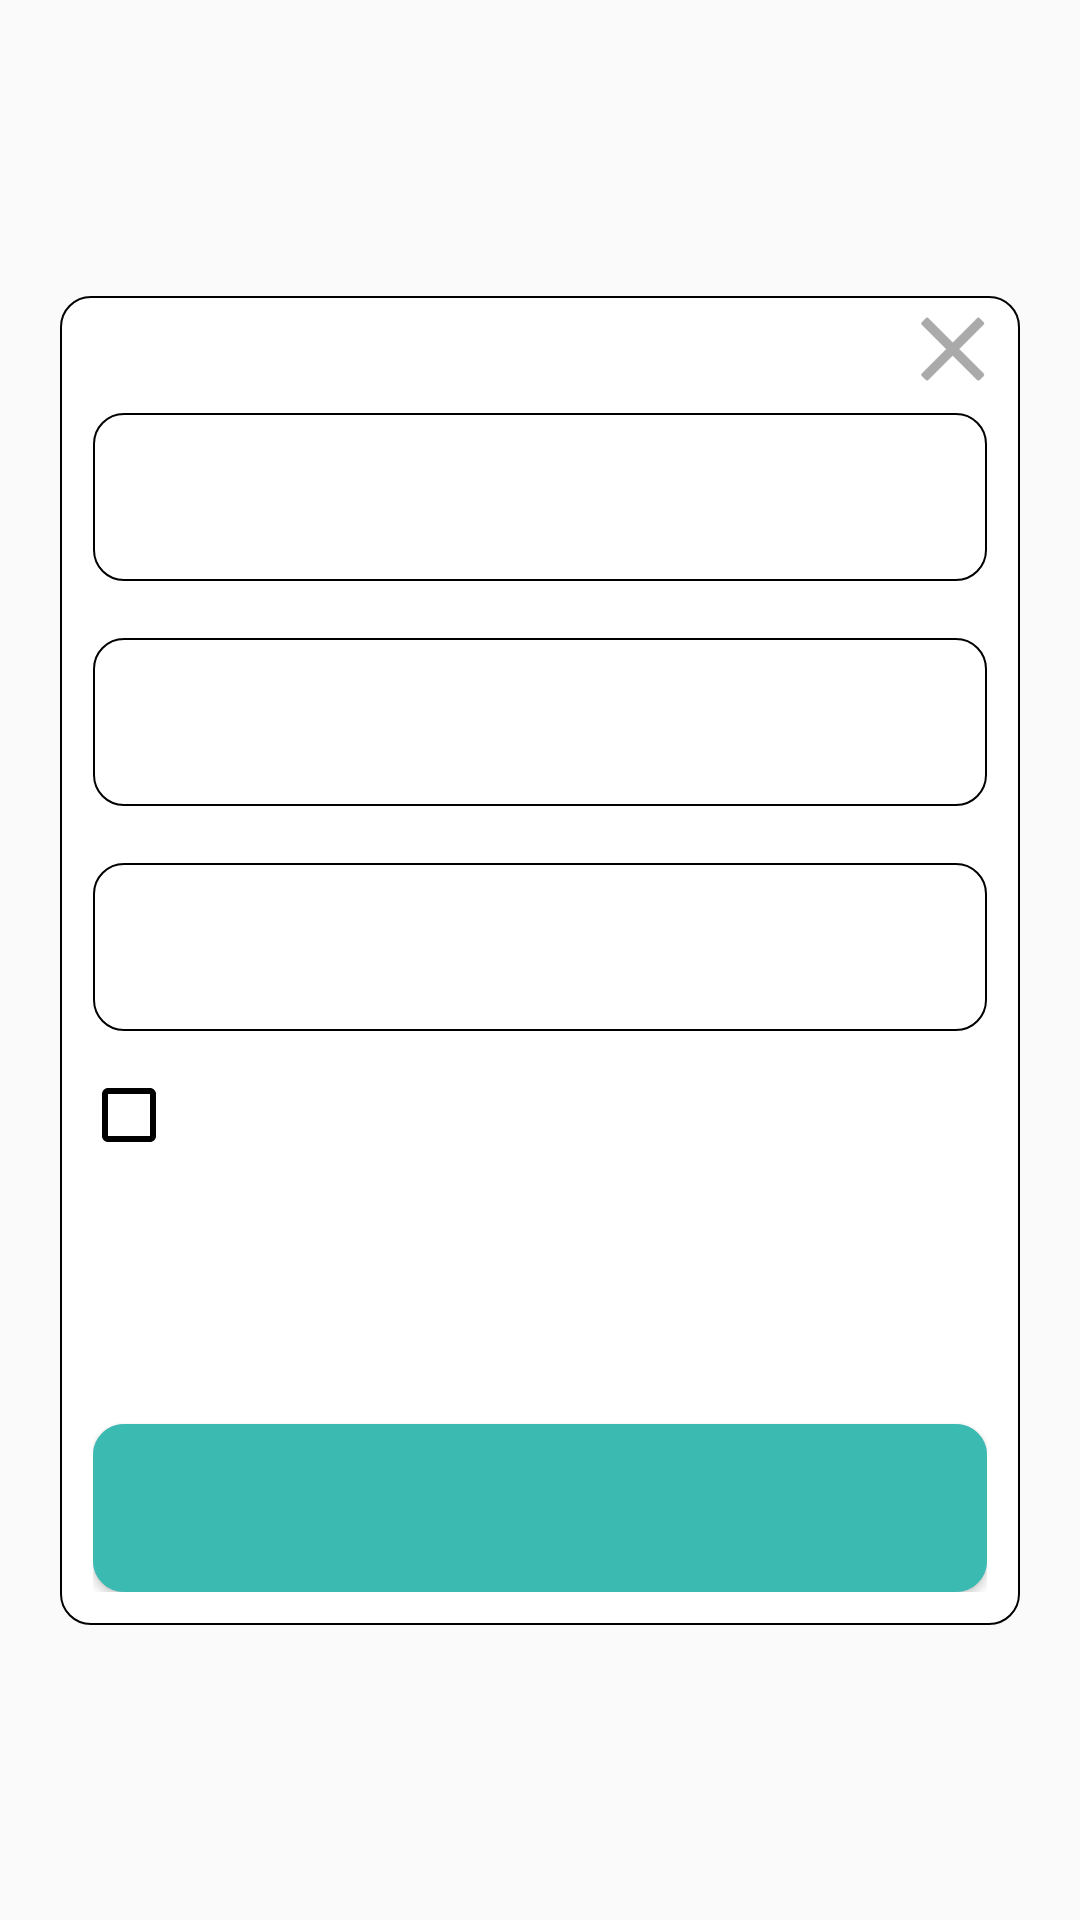

Produce the Android XML layout that renders to this screen, including the resource entries it uses.
<!-- AndroidManifest.xml: application theme AppTheme -->
<!-- res/layout/logindialog.xml -->
<?xml version="1.0" encoding="utf-8"?>
<androidx.constraintlayout.widget.ConstraintLayout xmlns:android="http://schemas.android.com/apk/res/android"
    xmlns:app="http://schemas.android.com/apk/res-auto"
    xmlns:tools="http://schemas.android.com/tools"
    android:layout_width="match_parent"
    android:layout_height="match_parent">

    <LinearLayout
        android:layout_width="match_parent"
        android:layout_height="wrap_content"
        android:orientation="vertical"
        android:layout_marginStart="20dp"
        android:layout_marginEnd="20dp"
        android:background="@drawable/edittext_style"
        app:layout_constraintBottom_toBottomOf="parent"
        app:layout_constraintEnd_toEndOf="parent"
        app:layout_constraintStart_toStartOf="parent"
        app:layout_constraintTop_toTopOf="parent">

        <ImageView
            android:id="@+id/imageView"
            android:layout_width="23sp"
            android:layout_height="23sp"
            android:layout_marginTop="5dp"
            android:layout_marginEnd="10dp"
            android:layout_gravity="end"
            android:gravity="end"
            app:srcCompat="@drawable/closeicon" />

        <LinearLayout
            android:layout_width="match_parent"
            android:layout_height="wrap_content"
            android:paddingStart="10dp"
            android:paddingEnd="10dp"
            android:paddingTop="10dp"
            android:paddingBottom="10dp"
            android:orientation="vertical">

            <EditText
                android:id="@+id/editText1"
                android:layout_width="match_parent"
                android:layout_height="?attr/actionBarSize"
                android:background="@drawable/edittext_style"
                android:ems="30"
                android:layout_gravity="center_vertical"
                android:gravity="center_vertical"
                android:inputType="text"
                android:paddingStart="5dp"
                android:textColor="#000000"
                android:textSize="18sp"
                tools:ignore="RtlSymmetry" />

            <TextView
                android:id="@+id/textView1"
                android:layout_width="match_parent"
                android:layout_height="wrap_content" />

            <EditText
                android:id="@+id/editText2"
                android:layout_width="match_parent"
                android:layout_height="?attr/actionBarSize"
                android:background="@drawable/edittext_style"
                android:ems="30"
                android:layout_gravity="center_vertical"
                android:gravity="center_vertical"
                android:inputType="text"
                android:paddingStart="5dp"
                android:textColor="#000000"
                android:textSize="18sp"
                tools:ignore="RtlSymmetry" />

            <TextView
                android:id="@+id/textView2"
                android:layout_width="match_parent"
                android:layout_height="wrap_content" />

            <EditText
                android:id="@+id/editText3"
                android:layout_width="match_parent"
                android:layout_height="?attr/actionBarSize"
                android:background="@drawable/edittext_style"
                android:ems="30"
                android:layout_gravity="center_vertical"
                android:gravity="center_vertical"
                android:inputType="text"
                android:paddingStart="5dp"
                android:textColor="#000000"
                android:textSize="18sp"
                tools:ignore="RtlSymmetry" />

            <CheckBox
                android:id="@+id/checkBox"
                style="@style/CustomCheckboxTheme"
                android:layout_width="match_parent"
                android:layout_height="?attr/actionBarSize"
                android:checked="false"
                android:textAllCaps="false"
                android:textColor="#000000"
                android:textSize="18sp" />

            <Button
                android:id="@+id/button1"
                android:layout_width="match_parent"
                android:layout_height="?attr/actionBarSize"
                android:background="@drawable/login_style"
                android:textColor="@color/colorWhite"
                android:textAllCaps="false"
                android:textSize="18sp" />

            <TextView
                android:id="@+id/textView3"
                android:layout_width="match_parent"
                android:layout_height="wrap_content" />

            <Button
                android:id="@+id/button2"
                android:layout_width="match_parent"
                android:layout_height="?attr/actionBarSize"
                android:background="@drawable/try_style"
                android:textColor="@color/colorWhite"
                android:textAllCaps="false"
                android:textSize="18sp" />
        </LinearLayout>
    </LinearLayout>

</androidx.constraintlayout.widget.ConstraintLayout>
<!-- resources referenced by this layout -->
<resources>
  <color name="colorWhite">#FFFFFF</color>
  <!-- drawable closeicon: png bitmap (drawable, 898 bytes) -->
  <!-- drawable edittext_style (drawable) -->
  <?xml version="1.0" encoding="UTF-8"?>
  <shape xmlns:android="http://schemas.android.com/apk/res/android">
      <solid android:color="#ffffff" />
      <stroke
          android:width="0.5dp"
          android:color="#000000" />
      <corners android:topLeftRadius="10dp"
          android:topRightRadius="10dp"
          android:bottomRightRadius="10dp"
          android:bottomLeftRadius="10dp"/>
      <padding android:left="1dp" android:top="1dp" android:right="1dp" android:bottom="1dp"/>
  </shape>
  <!-- drawable try_style (drawable) -->
  <?xml version="1.0" encoding="UTF-8"?>
  <shape xmlns:android="http://schemas.android.com/apk/res/android">
      <solid android:color="#3BBAB2" />
      <stroke android:width="0.1dp"
          android:color="#3BBAB2" />
      <corners android:topLeftRadius="10dp"
          android:topRightRadius="10dp"
          android:bottomRightRadius="10dp"
          android:bottomLeftRadius="10dp"/>
      <padding android:left="1dp" android:top="1dp" android:right="1dp" android:bottom="1dp"/>
  </shape>
  <style name="CustomCheckboxTheme" parent="@android:style/Widget.CompoundButton.CheckBox">
          <item name="android:button">@drawable/checkbox_style</item>
      </style>
  <style name="AppTheme" parent="Theme.AppCompat.Light.DarkActionBar">
          
          <item name="colorPrimary">@color/colorPrimary</item>
          <item name="colorPrimaryDark">@color/colorPrimaryDark</item>
          <item name="colorAccent">@color/colorAccent</item>
      </style>
  <!-- drawable checkbox_style (drawable) -->
  <?xml version="1.0" encoding="utf-8"?>
  <selector xmlns:android="http://schemas.android.com/apk/res/android">
  
      <item android:drawable="@drawable/ic_check_box_blue_24dp" android:state_checked="true"/>
      <item android:drawable="@drawable/ic_check_box_outline_blank_black_24dp" android:state_checked="false"/>
      <item android:drawable="@drawable/ic_check_box_outline_blank_black_24dp"/>
  
  </selector>
  <color name="colorPrimary">#85C2EC</color>
  <color name="colorPrimaryDark">#686868</color>
  <color name="colorAccent">#1457A6</color>
  <!-- drawable ic_check_box_blue_24dp (drawable) -->
  <vector xmlns:android="http://schemas.android.com/apk/res/android"
          android:width="24dp"
          android:height="24dp"
          android:viewportWidth="24.0"
          android:viewportHeight="24.0">
      <path
          android:fillColor="#FF3F8BF9"
          android:pathData="M19,3L5,3c-1.11,0 -2,0.9 -2,2v14c0,1.1 0.89,2 2,2h14c1.11,0 2,-0.9 2,-2L21,5c0,-1.1 -0.89,-2 -2,-2zM10,17l-5,-5 1.41,-1.41L10,14.17l7.59,-7.59L19,8l-9,9z"/>
  </vector>
  <!-- drawable ic_check_box_outline_blank_black_24dp (drawable) -->
  <vector android:height="24dp"
      android:viewportHeight="24.0"
      android:viewportWidth="24.0"
      android:width="24dp"
      xmlns:android="http://schemas.android.com/apk/res/android">
      <path android:fillColor="#FF000000"
          android:pathData="M19,5v14H5V5h14m0,-2H5c-1.1,0 -2,0.9 -2,2v14c0,1.1 0.9,2 2,2h14c1.1,0 2,-0.9 2,-2V5c0,-1.1 -0.9,-2 -2,-2z"/>
  </vector>
</resources>
